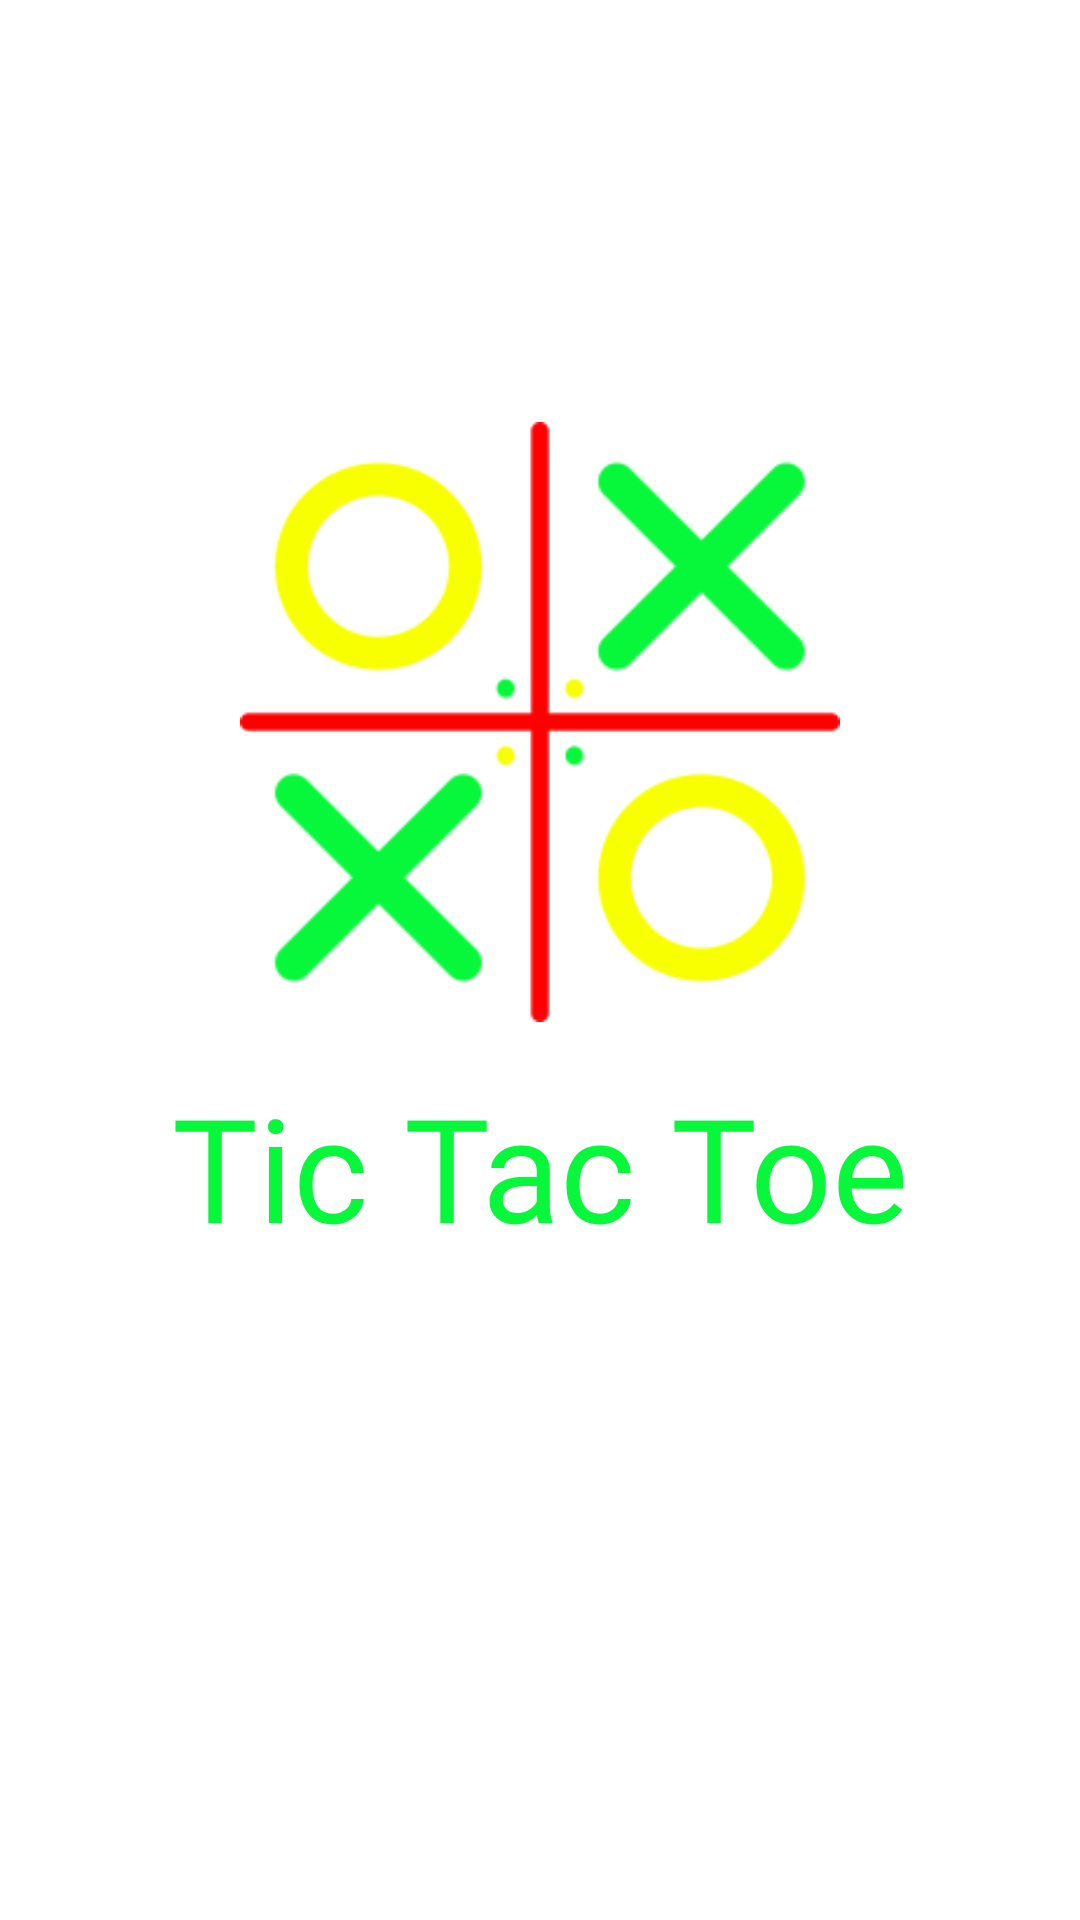

Produce the Android XML layout that renders to this screen, including the resource entries it uses.
<!-- AndroidManifest.xml: application theme Theme.SecondKotlinLecture -->
<!-- res/layout/activity_splash.xml -->
<?xml version="1.0" encoding="utf-8"?>
<androidx.constraintlayout.widget.ConstraintLayout xmlns:android="http://schemas.android.com/apk/res/android"
    xmlns:app="http://schemas.android.com/apk/res-auto"
    xmlns:tools="http://schemas.android.com/tools"
    android:layout_width="match_parent"
    android:layout_height="match_parent"
    tools:context=".SplashActivity">

    <ImageView
        android:id="@+id/imageView8"
        android:layout_width="0dp"
        android:layout_height="0dp"
        android:scaleType="centerCrop"
        app:layout_constraintBottom_toBottomOf="parent"
        app:layout_constraintEnd_toEndOf="parent"
        app:layout_constraintStart_toStartOf="parent"
        app:layout_constraintTop_toTopOf="parent"
        app:srcCompat="@drawable/bg3" />

    <ImageView
        android:id="@+id/imageView5"
        android:layout_width="200dp"
        android:layout_height="200dp"
        app:layout_constraintBottom_toBottomOf="parent"
        app:layout_constraintEnd_toEndOf="parent"
        app:layout_constraintStart_toStartOf="parent"
        app:layout_constraintTop_toTopOf="parent"
        app:layout_constraintVertical_bias="0.32"
        app:srcCompat="@drawable/tictactoe2" />

    <TextView
        android:id="@+id/textView3"
        android:layout_width="wrap_content"
        android:layout_height="wrap_content"
        android:layout_marginTop="16dp"
        android:fontFamily="@font/aclonica"
        android:text="Tic Tac Toe"
        android:textColor="@color/green"
        android:textSize="48sp"
        app:layout_constraintEnd_toEndOf="parent"
        app:layout_constraintStart_toStartOf="parent"
        app:layout_constraintTop_toBottomOf="@+id/imageView5" />
</androidx.constraintlayout.widget.ConstraintLayout>
<!-- resources referenced by this layout -->
<resources>
  <color name="green">#07F83B</color>
  <!-- drawable tictactoe2: png bitmap (drawable, 17759 bytes) -->
  <style name="Theme.SecondKotlinLecture" parent="Theme.MaterialComponents.DayNight.NoActionBar">
          
          <item name="colorPrimary">@color/purple_500</item>
          <item name="colorPrimaryVariant">@color/purple_700</item>
          <item name="colorOnPrimary">@color/white</item>
          
          <item name="colorSecondary">@color/teal_200</item>
          <item name="colorSecondaryVariant">@color/teal_700</item>
          <item name="colorOnSecondary">@color/black</item>
          
          <item name="android:statusBarColor" tools:targetApi="l">?attr/colorPrimaryVariant</item>
          
      </style>
  <color name="purple_500">#FF6200EE</color>
  <color name="purple_700">#25389F</color>
  <color name="white">#FFFFFFFF</color>
  <color name="teal_200">#FF03DAC5</color>
  <color name="teal_700">#FF018786</color>
  <color name="black">#FF000000</color>
</resources>
